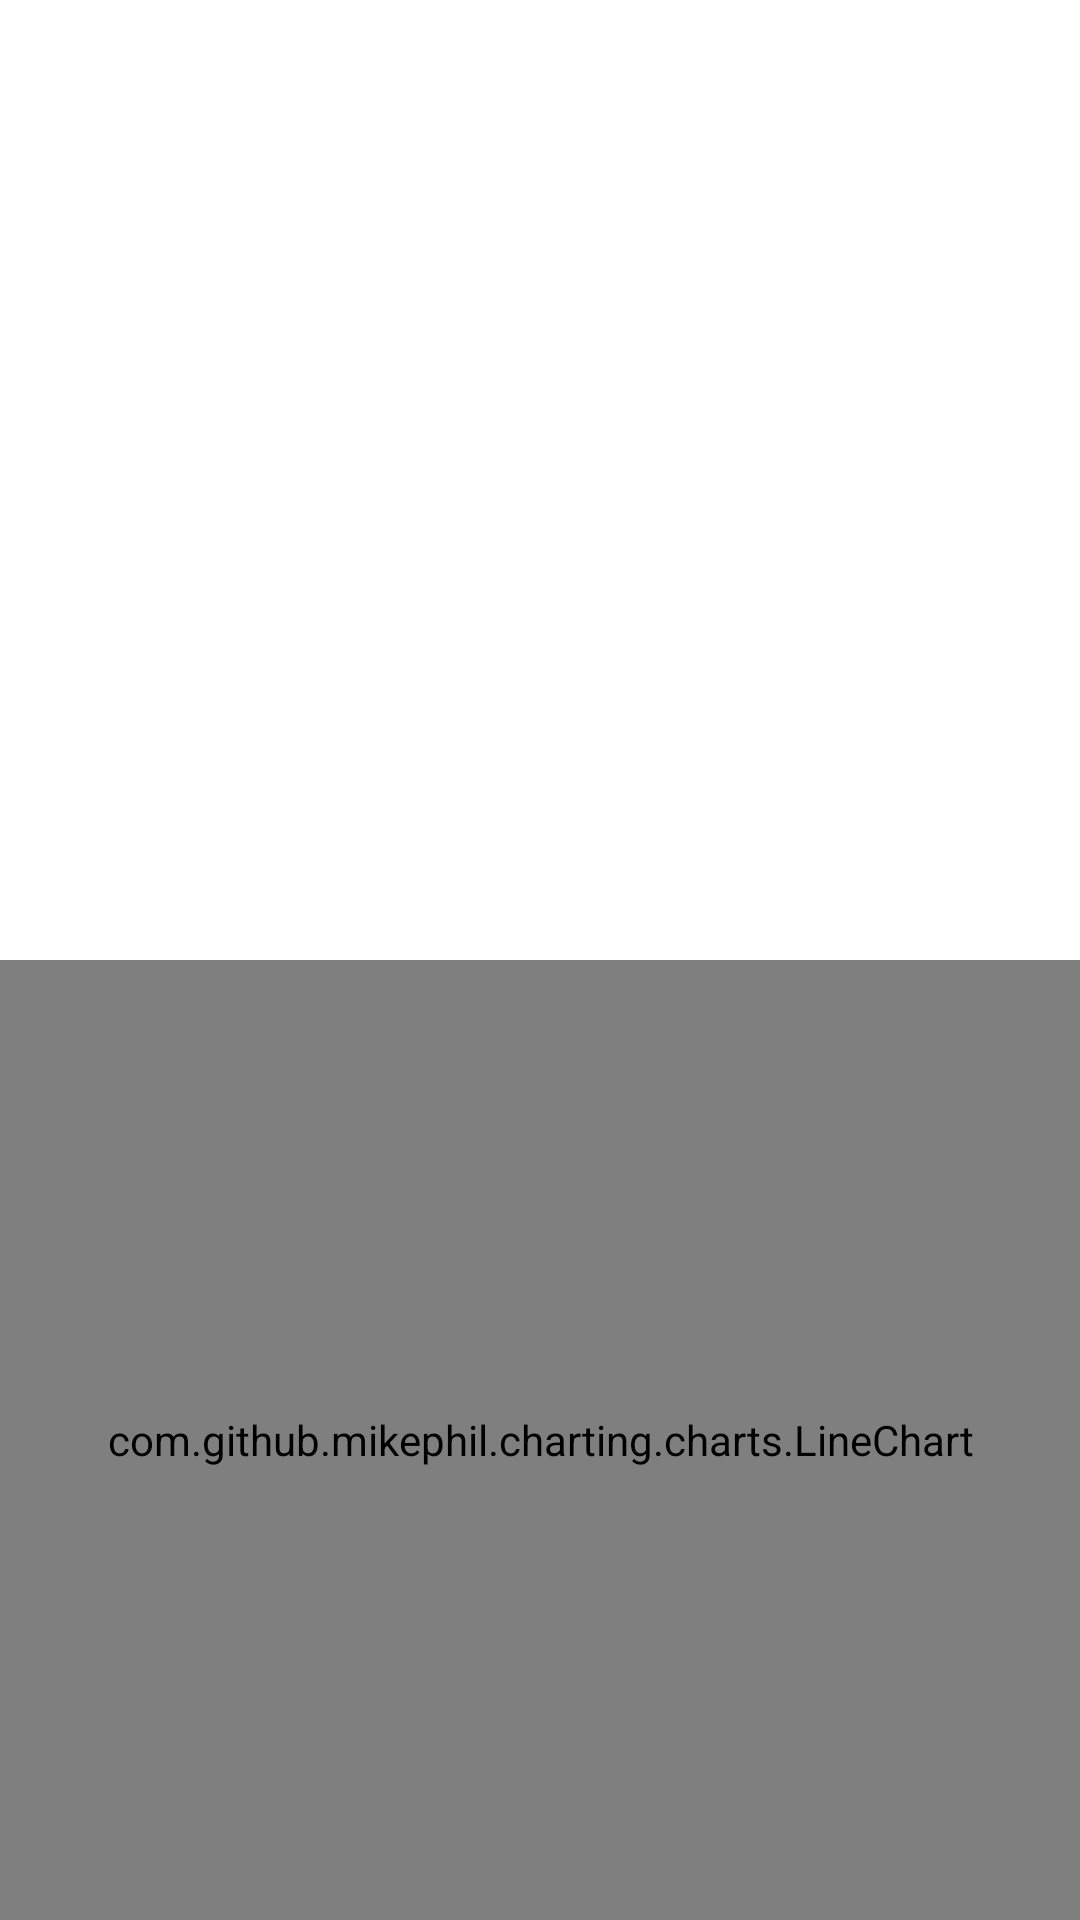

Reconstruct the res/layout file that produces this screen, plus the resources it refers to.
<!-- AndroidManifest.xml: application theme AppTheme -->
<!-- res/layout/fragment_tab1.xml -->
<FrameLayout xmlns:android="http://schemas.android.com/apk/res/android"
    xmlns:tools="http://schemas.android.com/tools" android:layout_width="match_parent"
    android:layout_height="match_parent" tools:context="com.apps.project.appstation.fragments.Home">

    <LinearLayout
        android:orientation="vertical"
        android:layout_width="match_parent"
        android:layout_height="match_parent">

        <ListView
            android:id="@+id/tab1_list"
            android:layout_width="match_parent"
            android:layout_height="0dp"
            android:layout_weight="1">

        </ListView>

        <com.github.mikephil.charting.charts.LineChart
            android:id="@+id/lc_graphic"
            android:layout_width="match_parent"
            android:layout_height="0dp"
            android:layout_weight="1">

        </com.github.mikephil.charting.charts.LineChart>

    </LinearLayout>

</FrameLayout>
<!-- resources referenced by this layout -->
<resources>
  <style name="AppTheme" parent="Theme.AppCompat.Light.NoActionBar">
          <item name="colorPrimary">@color/md_red_700</item>
          <item name="colorPrimaryDark">#e53935</item>
          <item name="colorAccent">@color/md_red_900</item>
      </style>
  <color name="md_red_700">#d32f2f</color>
  <color name="md_red_900">#b71c1c</color>
</resources>
